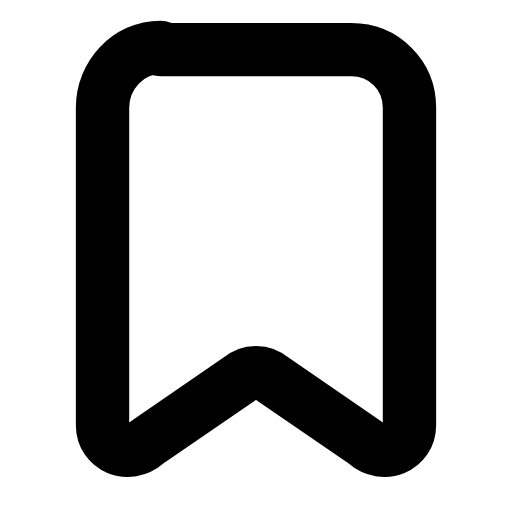
t = 0.00 s
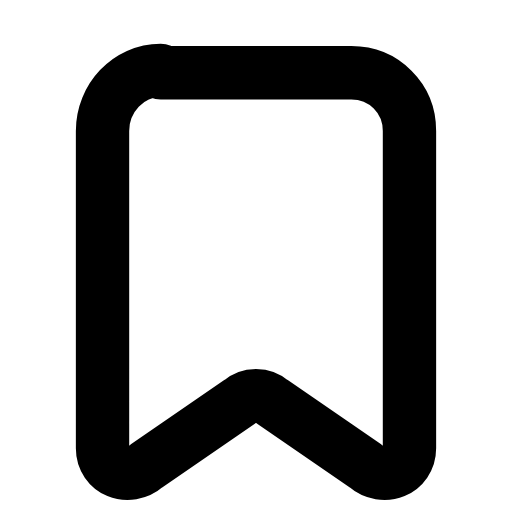
t = 0.23 s
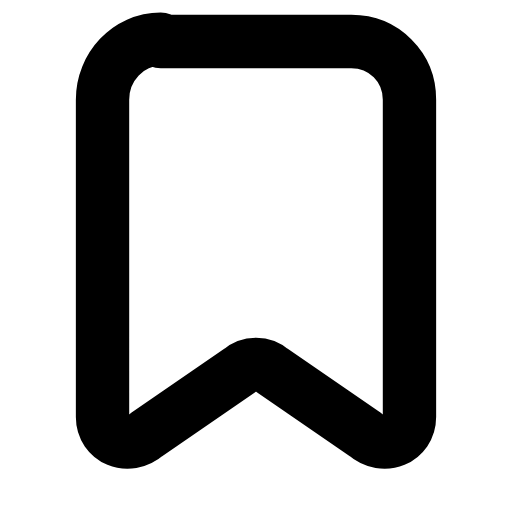
t = 0.44 s
t = 0.66 s: frame unchanged from t = 0.00 s, image omitted
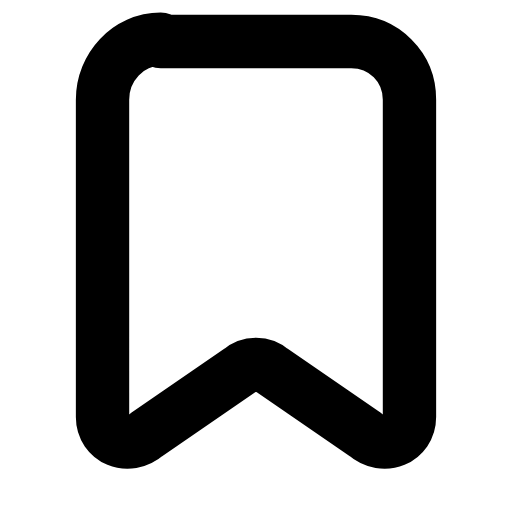
t = 0.90 s
t = 1.12 s: frame unchanged from t = 0.00 s, image omitted

The animated SVG that drew these frames (rendered in a browser with its animation timeline set to each time). Animation: 1 SMIL element (animateTransform=1); one cycle of 1.35 s, repeats indefinitely.

<svg xmlns="http://www.w3.org/2000/svg" width="24" height="24" viewBox="0 0 24 24" fill="none"><g transform="translate(-1.08 -1.052) scale(1.09)"><g><animateTransform attributeName="transform" type="translate" values="0 0;0 0;0 1.2;0 -0.35;0 0;0 0;0 -0.35;0 1.2;0 0;0 0;0 0" keyTimes="0;0.144;0.234;0.324;0.45;0.6;0.684;0.744;0.804;0.9;1" dur="1.35s" repeatCount="indefinite" calcMode="spline" keySplines="0.16 1 0.3 1;0.16 1 0.3 1;0.16 1 0.3 1;0.16 1 0.3 1;0.16 1 0.3 1;0.16 1 0.3 1;0.16 1 0.3 1;0.16 1 0.3 1;0.16 1 0.3 1;0.16 1 0.3 1"/><path stroke="currentColor" stroke-width="2.294" stroke-linecap="round" stroke-linejoin="round" fill="none" d="M7.9 3.1L16.1 3.1C17.5 3.1 18.6 4.2 18.6 5.6L18.6 19.25C18.6 20.2 17.5 20.7 16.7 20L12.7 17.25C12.3 16.9 11.7 16.9 11.3 17.25L7.3 20C6.5 20.7 5.4 20.2 5.4 19.25L5.4 5.6C5.4 4.2 6.5 3 7.9 3Z"></path></g></g></svg>
